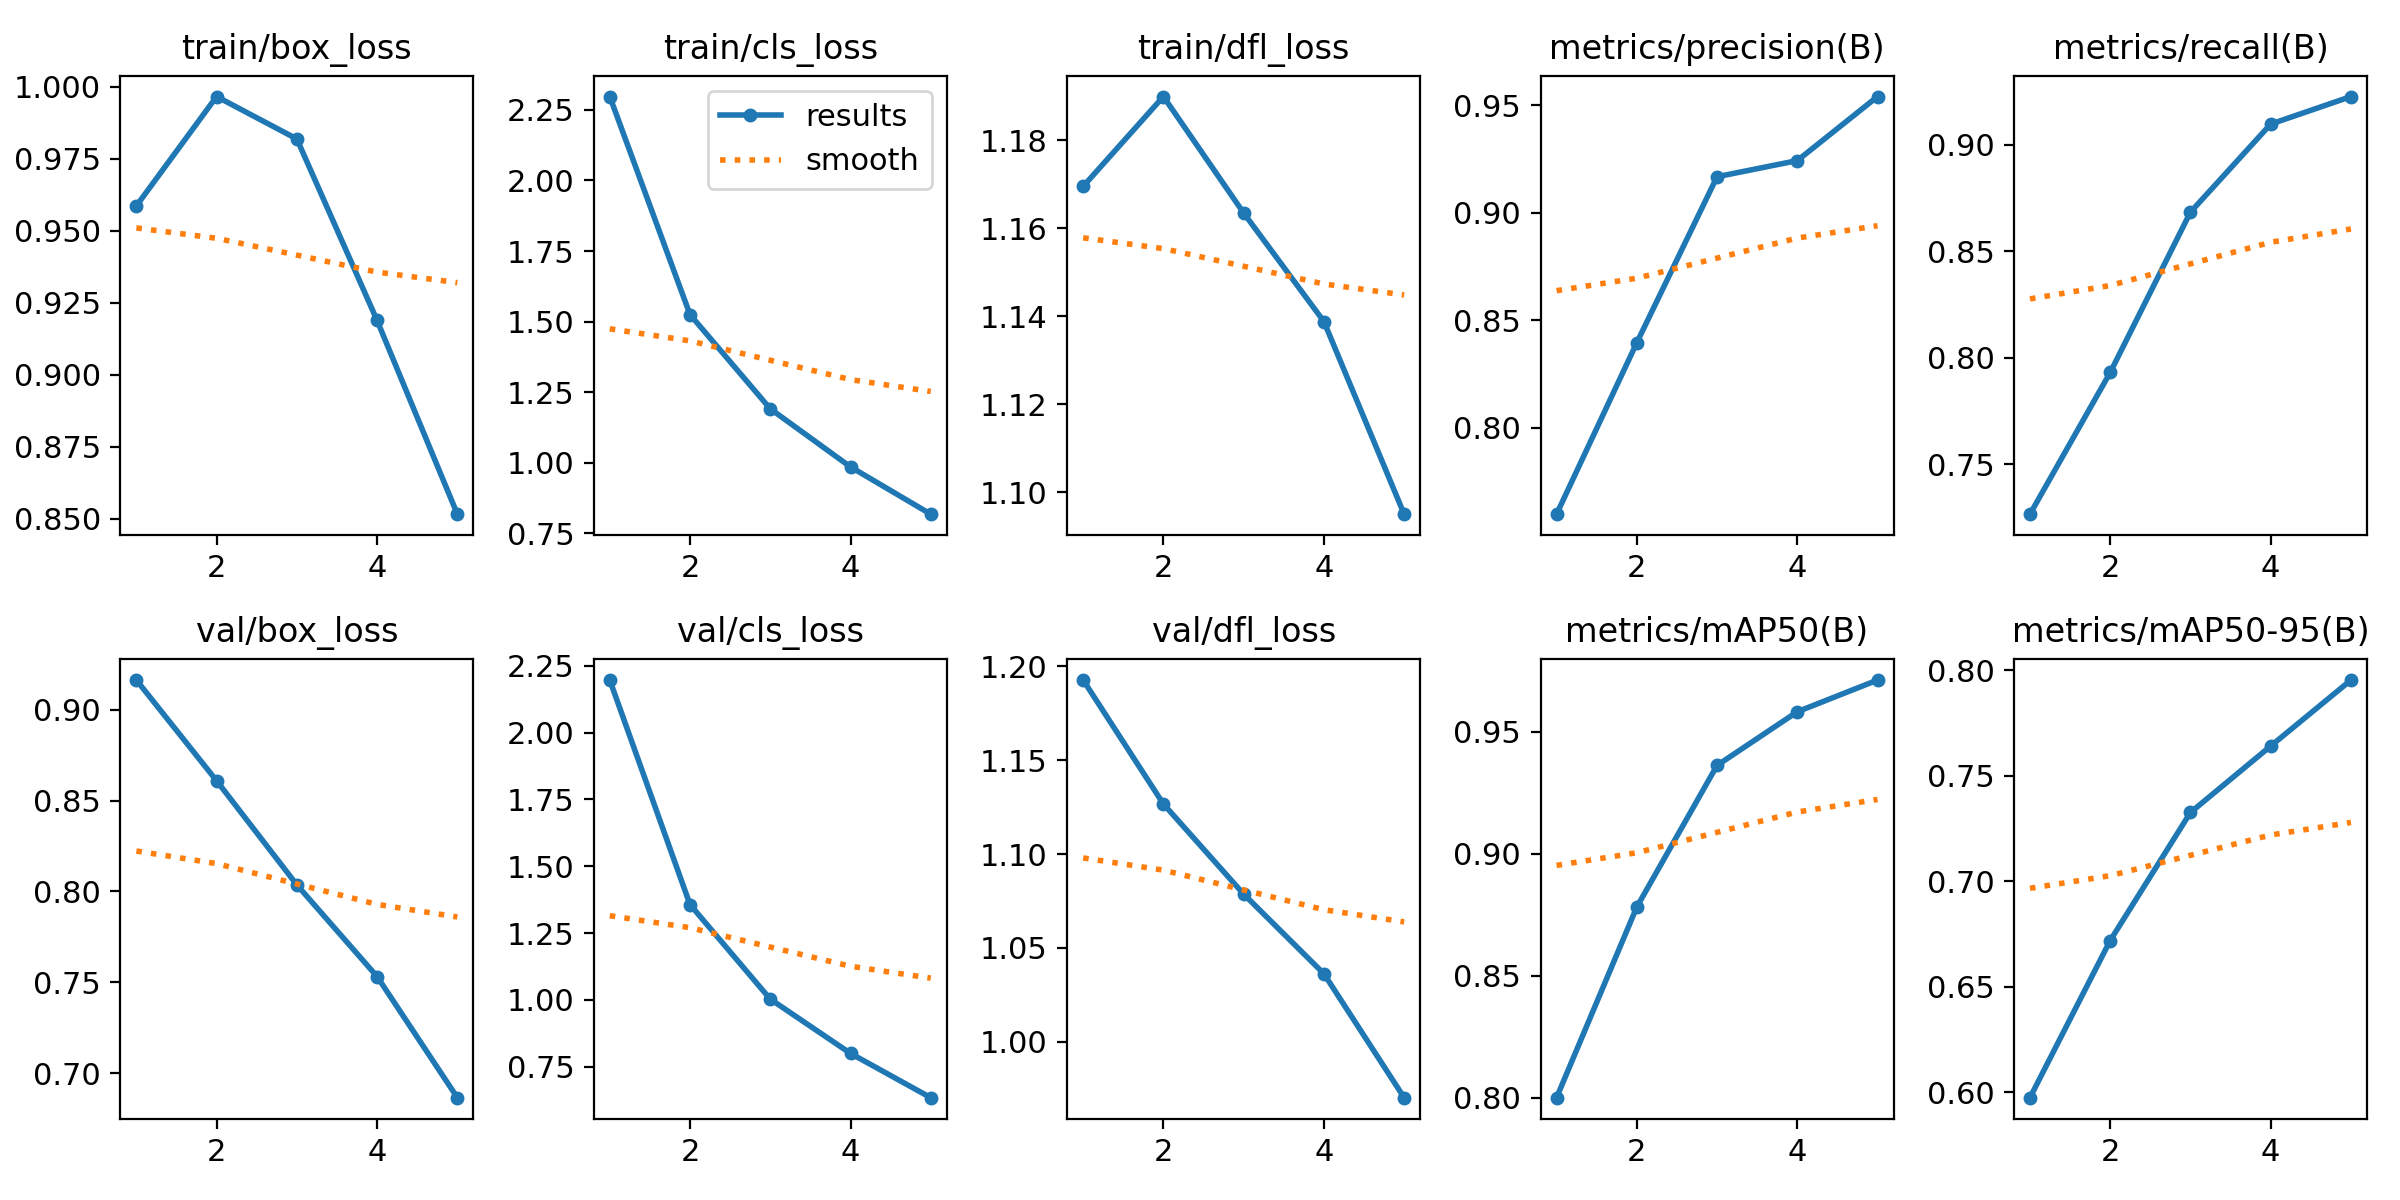

The file beside this chart, header and first rows:
epoch, time, train/box_loss, train/cls_loss, train/dfl_loss, metrics/precision(B), metrics/recall(B), metrics/mAP50(B), metrics/mAP50-95(B), val/box_loss, val/cls_loss, val/dfl_loss, lr/pg0, lr/pg1, lr/pg2
1, 2190, 0.9586, 2.298, 1.17, 0.7598, 0.7267, 0.8001, 0.5974, 0.9164, 2.196, 1.193, 0.0004147, 0.0004147, 0.0004147
2, 4185, 0.9966, 1.525, 1.19, 0.8395, 0.7932, 0.8782, 0.6719, 0.8609, 1.357, 1.127, 0.0006667, 0.0006667, 0.0006667
3, 6097, 0.9819, 1.191, 1.163, 0.9167, 0.8684, 0.9362, 0.7326, 0.8036, 1.003, 1.079, 0.0007538, 0.0007538, 0.0007538
4, 7983, 0.9189, 0.9847, 1.139, 0.9242, 0.9097, 0.9582, 0.7641, 0.7532, 0.8, 1.036, 0.0005075, 0.0005075, 0.0005075
5, 9834, 0.8517, 0.8171, 1.095, 0.954, 0.9227, 0.9711, 0.7953, 0.6865, 0.6344, 0.9702, 0.00026, 0.00026, 0.00026
